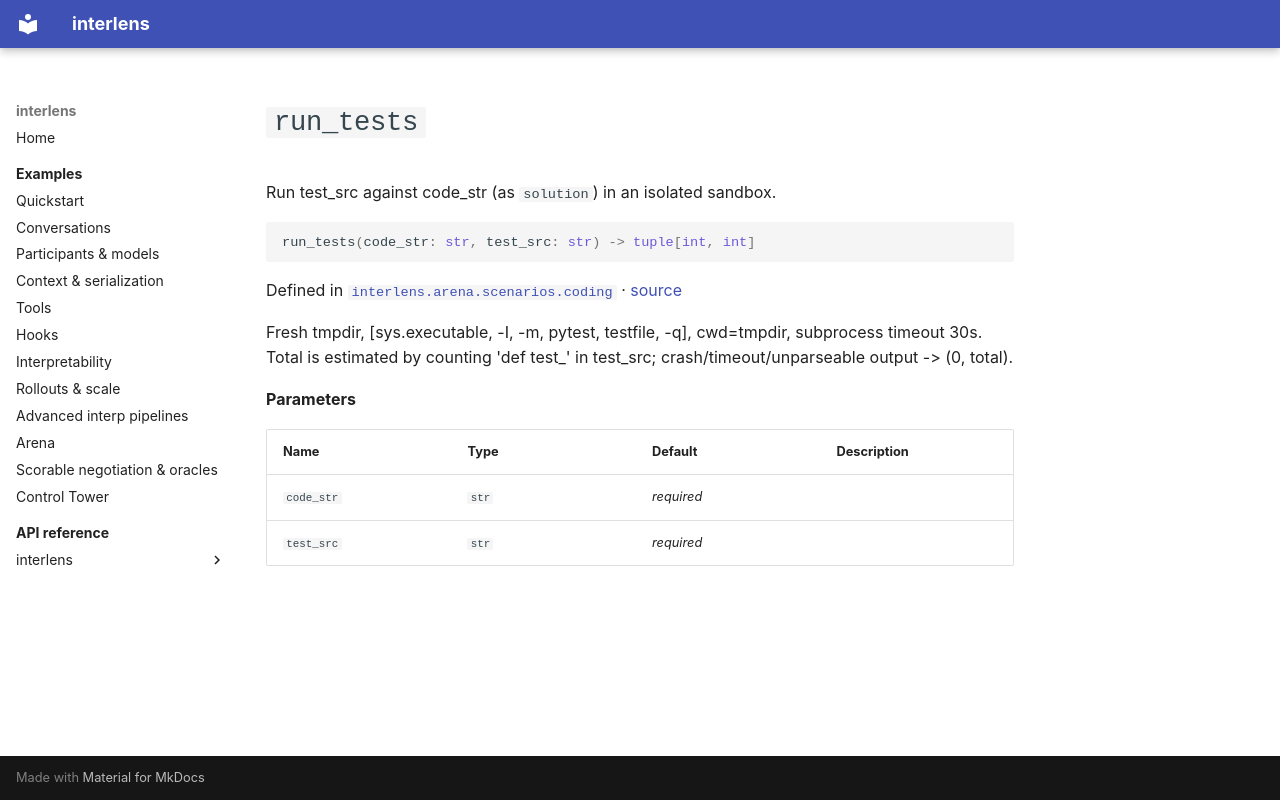

repository: Sid-MB/interlens · page: reference/interlens/arena/scenarios/coding/run_tests/index.html · generator: mkdocs

# `run_tests`

Run test_src against code_str (as `solution`) in an isolated sandbox.

```python
run_tests(code_str: str, test_src: str) -> tuple[int, int]
```

Defined in [`interlens.arena.scenarios.coding`](index.md) · [source](https://github.com/Sid-MB/interlens/blob/main/src/interlens/arena/scenarios/coding.py#L531-L551)

Fresh tmpdir, [sys.executable, -I, -m, pytest, testfile, -q], cwd=tmpdir,
subprocess timeout 30s. Total is estimated by counting 'def test_' in
test_src; crash/timeout/unparseable output -> (0, total).

**Parameters**

| Name | Type | Default | Description |
|---|---|---|---|
| `code_str` | `str` | *required* |  |
| `test_src` | `str` | *required* |  |
